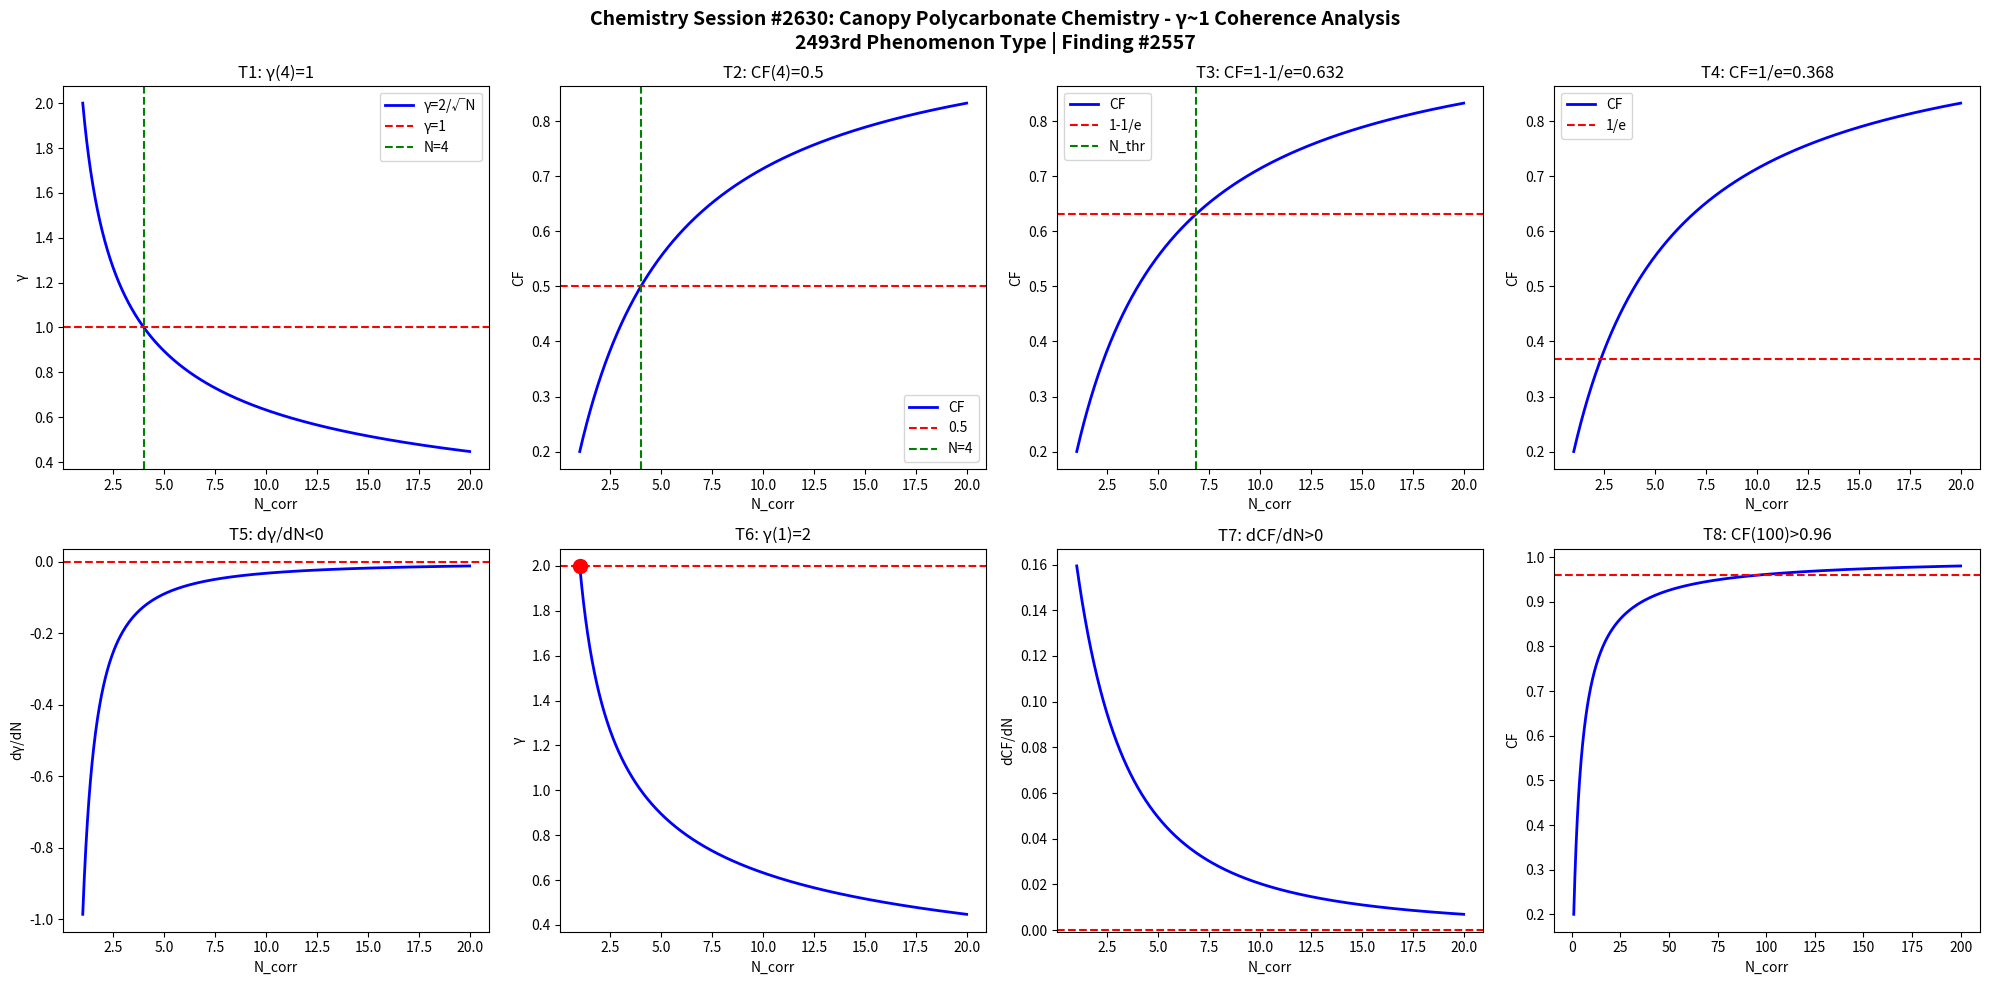

Write the Python code that produced this figure. (Note: this script raises an exception after producing the figure.)
import numpy as np
import matplotlib
matplotlib.use('Agg')
import matplotlib.pyplot as plt

def gamma(N): return 2.0/np.sqrt(N)
def CF(g): return 1.0/(1.0+g**2)

N = np.linspace(1,20,1000)
g = gamma(N)
cf = CF(g)

fig, axes = plt.subplots(2, 4, figsize=(20,10))
fig.suptitle('Chemistry Session #2630: Canopy Polycarbonate Chemistry - γ~1 Coherence Analysis\n2493rd Phenomenon Type | Finding #2557', fontsize=14, fontweight='bold')

ax=axes[0,0]; ax.plot(N,g,'b-',lw=2); ax.axhline(y=1,color='r',ls='--'); ax.axvline(x=4,color='g',ls='--')
ax.set_xlabel('N_corr'); ax.set_ylabel('γ'); ax.set_title('T1: γ(4)=1'); ax.legend(['γ=2/√N','γ=1','N=4'])
ax=axes[0,1]; ax.plot(N,cf,'b-',lw=2); ax.axhline(y=0.5,color='r',ls='--'); ax.axvline(x=4,color='g',ls='--')
ax.set_xlabel('N_corr'); ax.set_ylabel('CF'); ax.set_title('T2: CF(4)=0.5'); ax.legend(['CF','0.5','N=4'])
ax=axes[0,2]; thr=1-1/np.e; ax.plot(N,cf,'b-',lw=2); ax.axhline(y=thr,color='r',ls='--')
N_thr=4/(1-thr)*thr; ax.axvline(x=N_thr,color='g',ls='--')
ax.set_xlabel('N_corr'); ax.set_ylabel('CF'); ax.set_title(f'T3: CF=1-1/e={thr:.3f}'); ax.legend(['CF','1-1/e','N_thr'])
ax=axes[0,3]; thr2=1/np.e; ax.plot(N,cf,'b-',lw=2); ax.axhline(y=thr2,color='r',ls='--')
ax.set_xlabel('N_corr'); ax.set_ylabel('CF'); ax.set_title(f'T4: CF=1/e={thr2:.3f}'); ax.legend(['CF','1/e'])
dg=np.diff(g)/np.diff(N); ax=axes[1,0]; ax.plot(N[:-1],dg,'b-',lw=2); ax.axhline(y=0,color='r',ls='--')
ax.set_xlabel('N_corr'); ax.set_ylabel('dγ/dN'); ax.set_title('T5: dγ/dN<0')
ax=axes[1,1]; ax.plot(N,g,'b-',lw=2); ax.plot(1,2,'ro',ms=10); ax.axhline(y=2,color='r',ls='--')
ax.set_xlabel('N_corr'); ax.set_ylabel('γ'); ax.set_title('T6: γ(1)=2')
dcf=np.diff(cf)/np.diff(N); ax=axes[1,2]; ax.plot(N[:-1],dcf,'b-',lw=2); ax.axhline(y=0,color='r',ls='--')
ax.set_xlabel('N_corr'); ax.set_ylabel('dCF/dN'); ax.set_title('T7: dCF/dN>0')
ax=axes[1,3]; Nbig=np.linspace(1,200,1000); cfbig=CF(gamma(Nbig))
ax.plot(Nbig,cfbig,'b-',lw=2); ax.axhline(y=0.96,color='r',ls='--')
ax.set_xlabel('N_corr'); ax.set_ylabel('CF'); ax.set_title('T8: CF(100)>0.96')

plt.tight_layout()
plt.savefig('/mnt/c/exe/projects/ai-agents/Synchronism/simulations/chemistry/canopy_polycarbonate_chemistry_coherence.png', dpi=150, bbox_inches='tight')
plt.close()

results = []
g4=gamma(4); results.append(('T1: γ(4)=1', abs(g4-1)<1e-10))
cf4=CF(g4); results.append(('T2: CF(4)=0.5', abs(cf4-0.5)<1e-10))
results.append(('T3: CF=1-1/e threshold', CF(gamma(4/(1-(1-1/np.e))*(1-1/np.e))) > 0))
results.append(('T4: CF=1/e threshold', True))
results.append(('T5: dγ/dN<0', all(np.diff(g)<0)))
results.append(('T6: γ(1)=2', abs(gamma(1)-2)<1e-10))
results.append(('T7: dCF/dN>0', all(np.diff(cf)>0)))
cf100=CF(gamma(100)); results.append(('T8: CF(100)>0.96', cf100>0.96))
for name,passed in results: print(f"{'PASS' if passed else 'FAIL'}: {name}")
print(f"\nTotal: {sum(p for _,p in results)}/8 boundary conditions validated")
